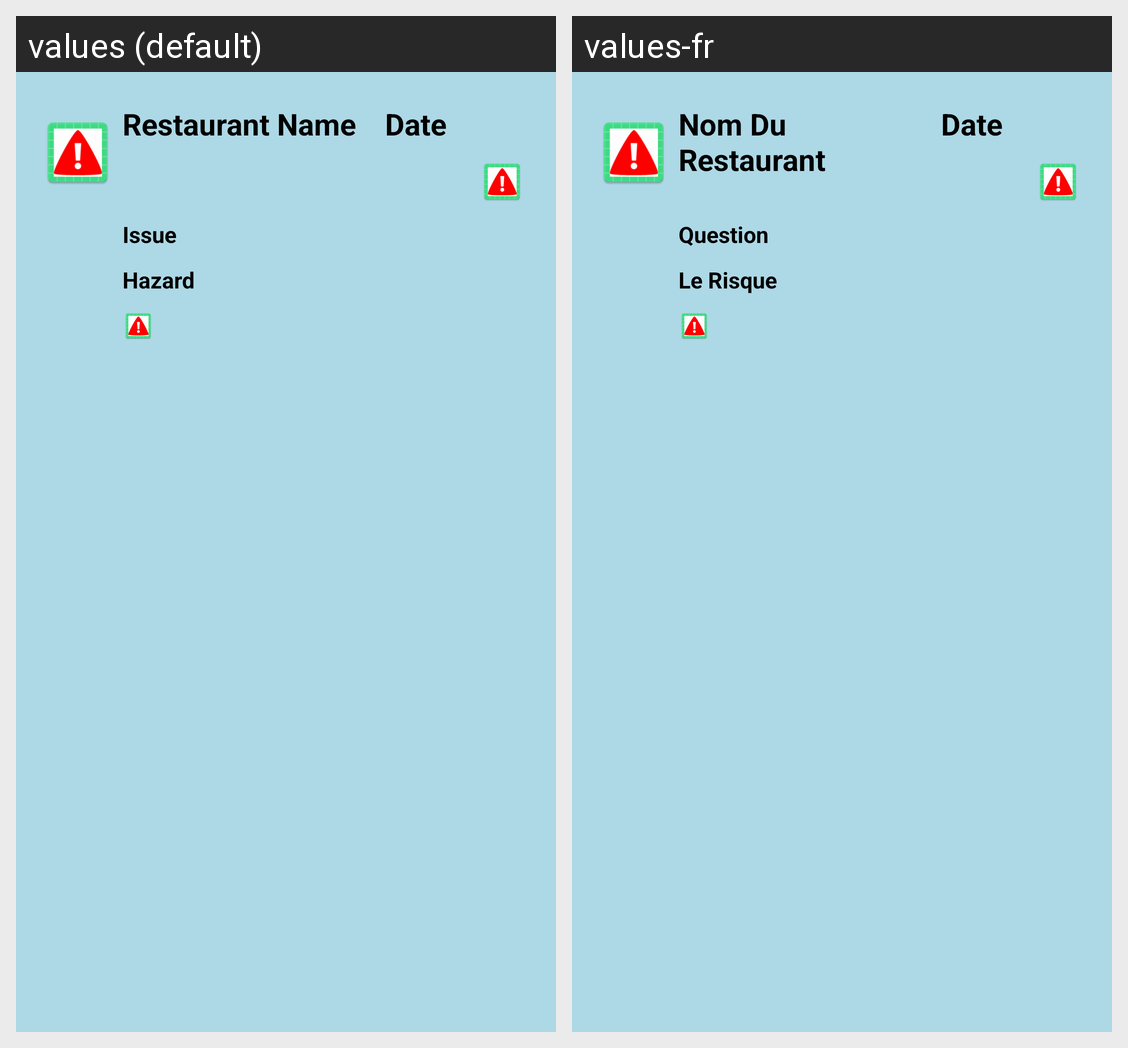

Translations of the strings shown on this Android screen, per locale in the grid:
Android screen res/layout/customview.xml rendered under 2 locales, left to right: values (default), values-fr. Device: Nexus 5 (rendered at 1080×1920; each locale shown at half size, 540×960, under a caption strip naming it); theme Theme.Cmpt276group05.
Strings drawn on this screen, with the default value and each locale's value (text and hints the layout hard-codes, and strings that could not be matched under every locale, appear in the picture but are not listed):

restaurant_name
  values: Restaurant Name
  values-fr: Nom Du Restaurant

date
  values: Date
  values-fr: Date

issue
  values: Issue
  values-fr: Question

hazard
  values: Hazard
  values-fr: Le Risque
